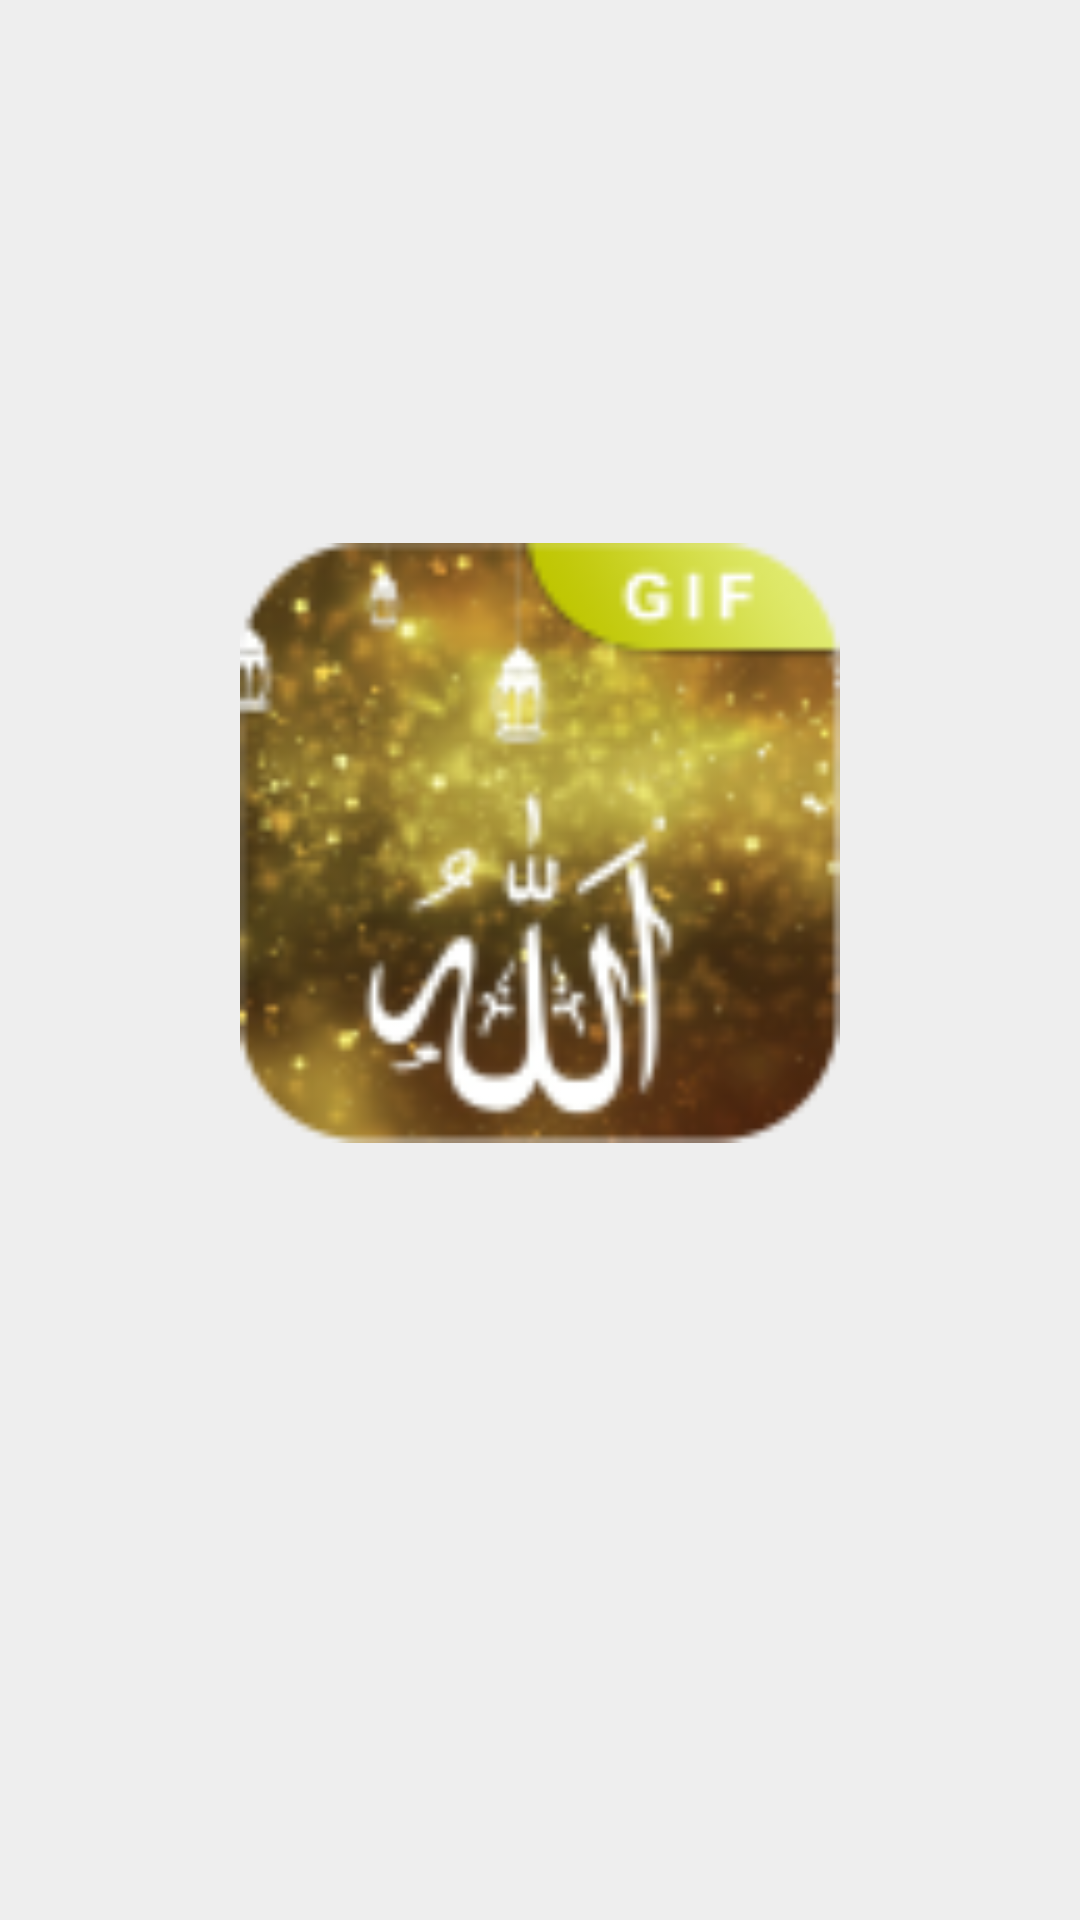

Reconstruct the res/layout file that produces this screen, plus the resources it refers to.
<!-- AndroidManifest.xml: application theme HDGifCollectionsStyle -->
<!-- res/layout/activity_splash.xml -->
<?xml version="1.0" encoding="utf-8"?>
<RelativeLayout xmlns:android="http://schemas.android.com/apk/res/android"
    android:layout_width="match_parent"
    android:layout_height="match_parent"
    android:background="@color/main_color">


    <LinearLayout
        android:gravity="center"
        android:layout_above="@+id/ll"
        android:padding="60dp"
        android:layout_width="match_parent"
        android:layout_height="match_parent">
        <ImageView
            android:layout_width="200dp"
            android:layout_height="200dp"
            android:src="@mipmap/ic_launcher"/>
    </LinearLayout>


    <LinearLayout
        android:id="@+id/ll"
        android:layout_marginBottom="30dp"
        android:gravity="center"
        android:layout_alignParentBottom="true"
        android:layout_width="match_parent"
        android:layout_height="wrap_content">
        <ProgressBar
            android:layout_width="wrap_content"
            android:layout_height="wrap_content" />
    </LinearLayout>


</RelativeLayout>
<!-- resources referenced by this layout -->
<resources>
  <color name="main_color">#eeeeee</color>
  <!-- mipmap ic_launcher: png bitmap (mipmap-mdpi, 7156 bytes) -->
  <style name="HDGifCollectionsStyle" parent="MyMaterialTheme.Base">
  
      </style>
  <style name="MyMaterialTheme.Base" parent="Theme.AppCompat.Light.DarkActionBar">
          <item name="windowNoTitle">true</item>
          <item name="windowActionBar">false</item>
          <item name="colorPrimary">@color/colorPrimary</item>
          <item name="colorPrimaryDark">@color/colorPrimaryDark</item>
          <item name="colorAccent">@color/colorAccent</item>
      </style>
  <color name="colorPrimary">#3F51B5</color>
  <color name="colorPrimaryDark">#303F9F</color>
  <color name="colorAccent">#34495e</color>
</resources>
